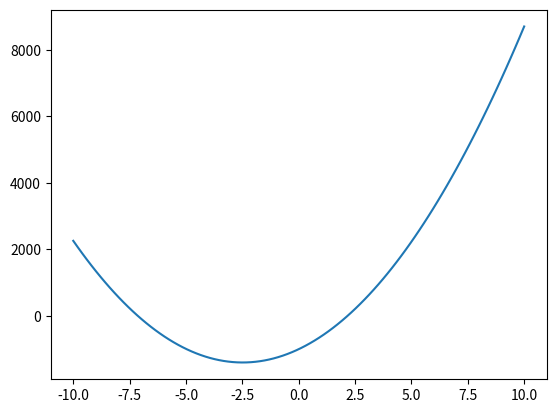

This figure's Python source:
import numpy as np
import matplotlib.pyplot as plt
x = np.linspace(-10,10,100)
y = np.dot(x,2)
y = np.exp(x)
p = np.polyfit(x,y,2)
pf = np.poly1d(p)

plt.plot(x,pf(x))
